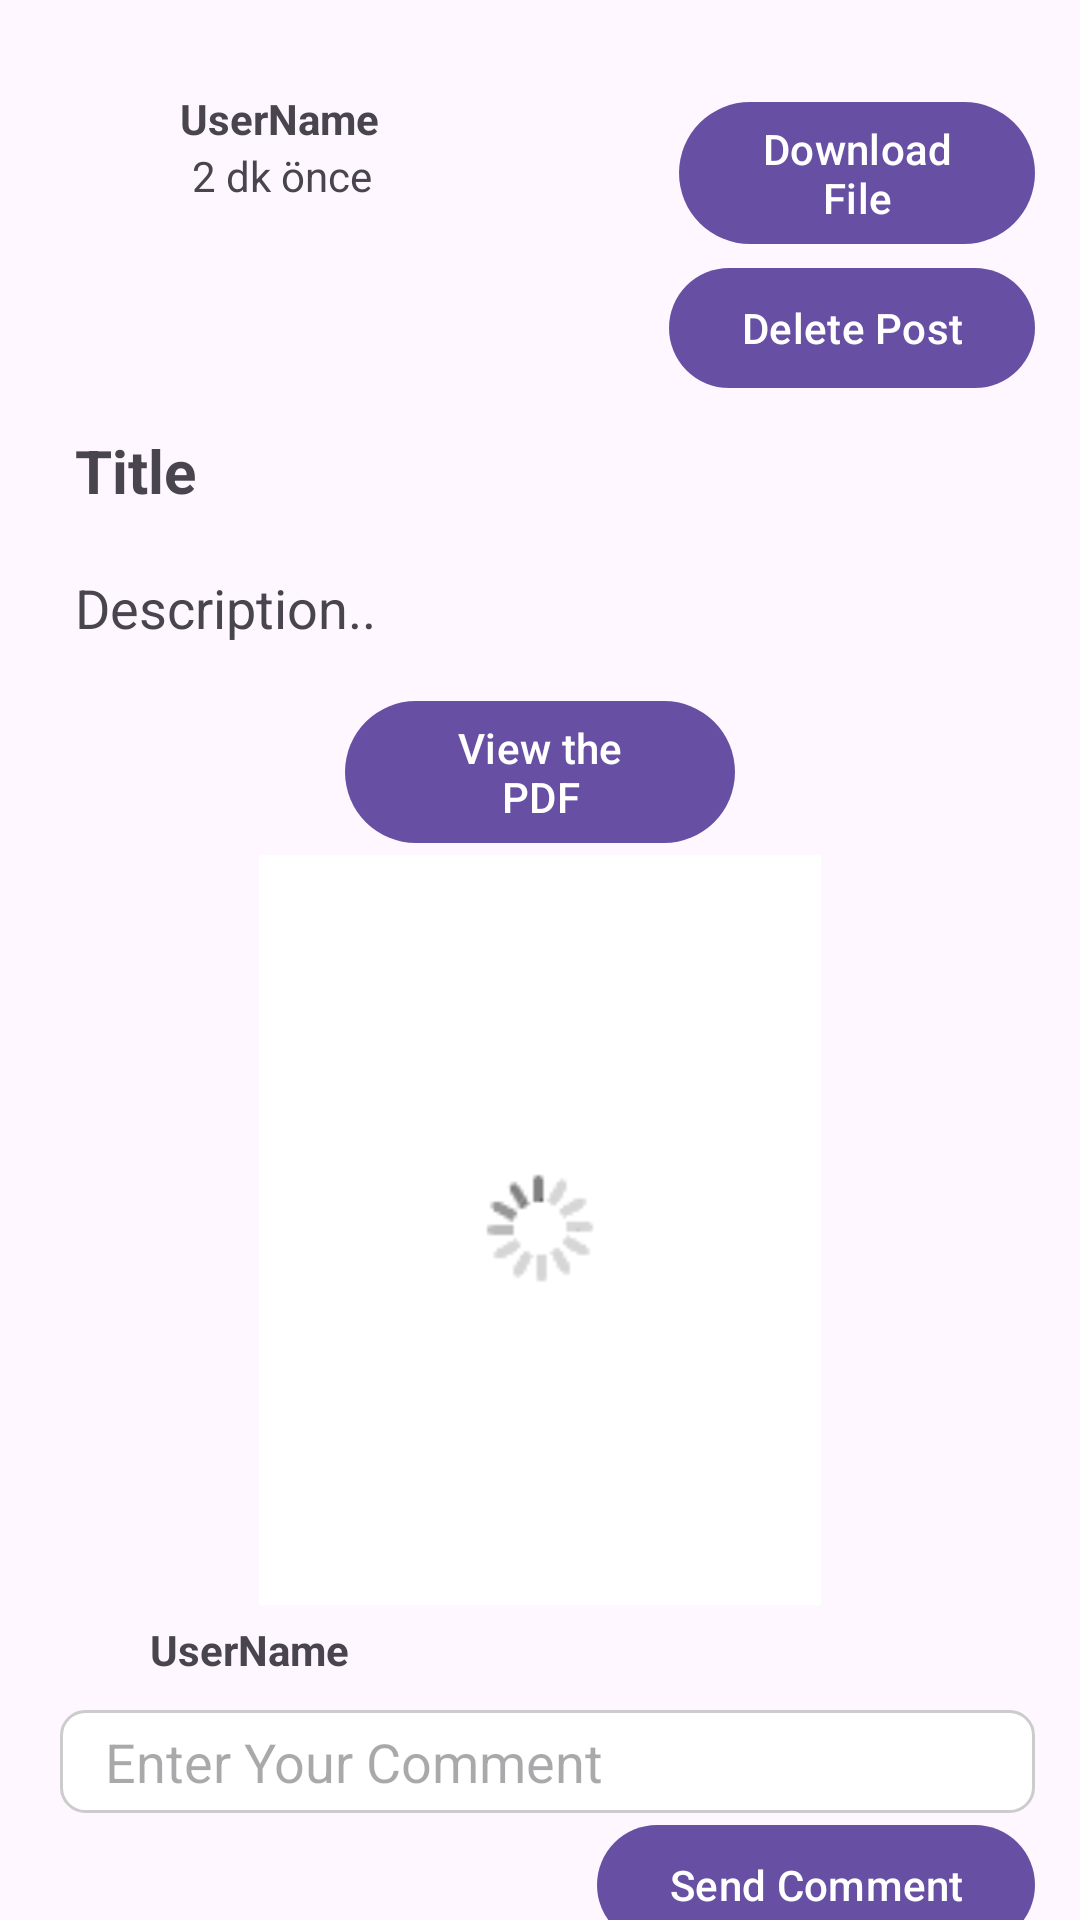

The Android layout XML behind this screen, and the referenced resources:
<!-- AndroidManifest.xml: application theme Theme.KnowledgeHub -->
<!-- res/layout/activity_post.xml -->
<?xml version="1.0" encoding="utf-8"?>
<androidx.constraintlayout.widget.ConstraintLayout xmlns:android="http://schemas.android.com/apk/res/android"
    xmlns:app="http://schemas.android.com/apk/res-auto"
    xmlns:tools="http://schemas.android.com/tools"
    android:layout_width="match_parent"
    android:layout_height="match_parent"
    tools:context=".view.PostFragment">

    <LinearLayout
        android:layout_width="match_parent"
        android:layout_height="wrap_content"
        android:layout_marginStart="15dp"
        android:layout_marginTop="30dp"
        android:layout_marginEnd="15dp"
        android:orientation="vertical"
        app:layout_constraintEnd_toEndOf="parent"
        app:layout_constraintHorizontal_bias="0.183"
        app:layout_constraintStart_toStartOf="parent"
        app:layout_constraintTop_toTopOf="parent">


        <LinearLayout
            android:layout_width="match_parent"
            android:layout_height="wrap_content"
            android:orientation="horizontal">

            <ImageView
                android:id="@+id/profileImage"
                android:layout_width="40dp"
                android:layout_height="40dp"
                android:src="@drawable/baseline_person_24" />

            <LinearLayout
                android:layout_width="wrap_content"
                android:layout_height="wrap_content"
                android:layout_marginLeft="5dp"
                android:orientation="vertical">

                <TextView
                    android:id="@+id/userNameTextView"
                    android:layout_width="wrap_content"
                    android:layout_height="wrap_content"
                    android:layout_weight="3"
                    android:text="UserName"
                    android:textStyle="bold" />

                <TextView
                    android:id="@+id/dateTextView"
                    android:layout_width="wrap_content"
                    android:layout_height="wrap_content"
                    android:layout_marginLeft="4dp"
                    android:layout_weight="1"
                    android:text="2 dk önce" />


            </LinearLayout>



            <Button
                android:layout_gravity="end"
                android:id="@+id/downloadButton"
                android:layout_marginLeft="100dp"
                android:layout_width="wrap_content"
                android:layout_height="wrap_content"
                android:layout_weight="1"
                android:text="Download File" />


        </LinearLayout>

        <Button
            android:id="@+id/deleteButton"
            android:layout_gravity="end"
            android:layout_width="wrap_content"
            android:layout_height="wrap_content"
            android:text="Delete Post"/>
<LinearLayout
    android:layout_width="match_parent"
    android:orientation="horizontal"
    android:layout_height="wrap_content">

    <TextView
        android:id="@+id/TitleTextView"
        android:layout_width="0dp"
        android:layout_height="wrap_content"
        android:layout_margin="10dp"
        android:layout_weight="1"
        android:text="Title"
        android:textSize="20dp"
        android:textStyle="bold" />
<LinearLayout
    android:orientation="vertical"
    android:layout_width="wrap_content"
    android:layout_height="wrap_content">
    <ImageView
        android:id="@+id/likeImage"
        android:layout_width="20dp"
        android:layout_height="20dp"
        android:src="@drawable/heart"
        android:layout_marginEnd="10dp"
        android:layout_gravity="center_vertical" />
    <TextView
        android:id="@+id/likeText"
        android:layout_marginLeft="7dp"
        android:layout_gravity="bottom"
        android:layout_width="wrap_content"
        android:layout_height="wrap_content"
        android:text=""
        />


</LinearLayout>

</LinearLayout>

        <TextView
            android:id="@+id/descriptionTextView"
            android:layout_width="wrap_content"
            android:layout_height="wrap_content"
            android:layout_margin="10dp"
            android:text="Description.."
            android:textSize="18dp" />

        <Button
            android:layout_marginTop="5dp"
            android:layout_gravity="center"
            android:layout_marginHorizontal="100dp"
            android:id="@+id/pdfView"
            android:layout_width="match_parent"
            android:layout_height="wrap_content"
            android:text="View the PDF" />

        <ImageView
            android:id="@+id/ImageView"
            android:layout_width="250dp"
            android:layout_height="250dp"
            android:layout_gravity="center"
            android:scaleType="fitCenter"
            android:src="@drawable/images" />
        <LinearLayout
            android:layout_width="match_parent"
            android:layout_height="wrap_content"
            android:orientation="vertical"
            >
            <LinearLayout
                android:layout_width="wrap_content"
                android:layout_height="wrap_content"
                android:orientation="horizontal"
                >
                <ImageView
                    android:id="@+id/profileImageComment"
                    android:layout_width="30dp"
                    android:layout_height="30dp"
                    android:src="@drawable/baseline_person_24"
                    />

                <TextView
                    android:id="@+id/yourUserName"
                    android:layout_marginLeft="5dp"
                    android:textStyle="bold"
                    android:layout_gravity="center"
                    android:layout_width="wrap_content"
                    android:layout_height="wrap_content"
                    android:text="UserName"/>

            </LinearLayout>
            <EditText
                android:id="@+id/commentEditText"
                android:layout_width="match_parent"
                android:layout_height="wrap_content"
                android:layout_marginLeft="5dp"
                android:layout_marginTop="5dp"
                android:background="@drawable/edittext_border"
                android:paddingLeft="15dp"
                android:paddingVertical="5dp"
                android:ems="10"
                android:inputType="textMultiLine"
                android:hint="Enter Your Comment"
                android:gravity="top|start"
                android:maxLines="2"
                android:minLines="1"
                android:scrollHorizontally="false"

                />

            <Button
                android:id="@+id/sendCommentButton"
                android:layout_gravity="end"
                android:layout_width="wrap_content"
                android:layout_height="wrap_content"
                android:text="Send Comment" />

        </LinearLayout>


        <androidx.recyclerview.widget.RecyclerView
            android:id="@+id/commentRecyclerView"
            android:layout_marginTop="10dp"
            android:layout_width="match_parent"
            android:layout_height="match_parent" />


    </LinearLayout>


</androidx.constraintlayout.widget.ConstraintLayout>
<!-- resources referenced by this layout -->
<resources>
  <!-- drawable edittext_border (drawable) -->
  <selector xmlns:android="http://schemas.android.com/apk/res/android">
  
      <item android:state_focused="true">
          <shape android:shape="rectangle">
              <solid android:color="#F0F0FF" />
              <stroke android:width="2dp" android:color="#4A90E2" />
              <corners android:radius="10dp" />
          </shape>
      </item>
  
  
      <item>
          <shape android:shape="rectangle">
              <solid android:color="#FFFFFF" />
              <stroke android:width="1dp" android:color="#CCCCCC" />
              <corners android:radius="8dp" />
          </shape>
      </item>
  </selector>
  <!-- drawable images: png bitmap (drawable, 414 bytes) -->
  <style name="Theme.KnowledgeHub" parent="Base.Theme.KnowledgeHub" />
  <style name="Base.Theme.KnowledgeHub" parent="Theme.Material3.DayNight.NoActionBar">
          
          
  
      </style>
</resources>
